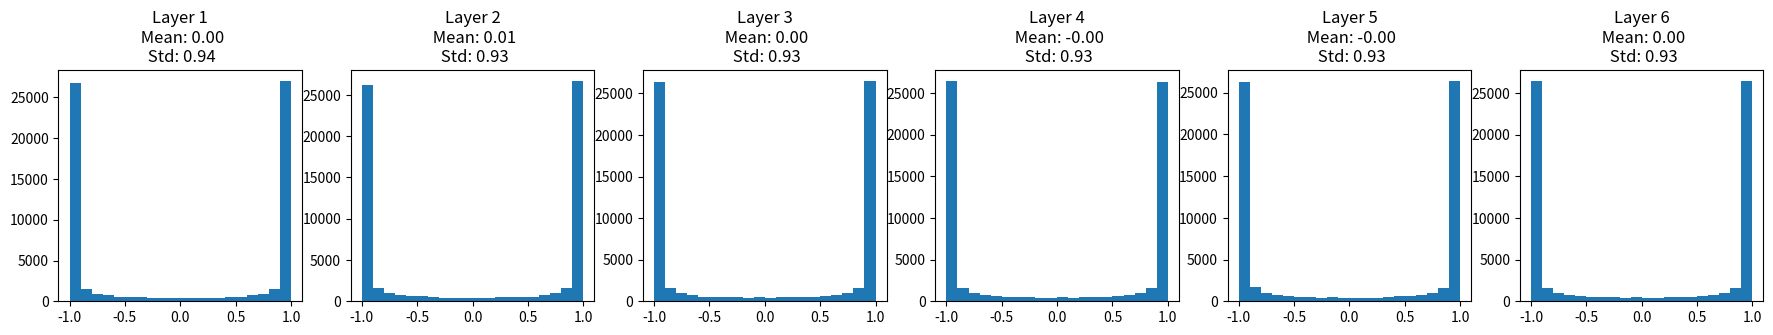

Reproduce this figure in Python.
import numpy as np
import matplotlib.pyplot as plt

dims = [4096]*7
dims

hs = []

x = np.random.randn(16, dims[0])

for Din, Dout in zip(dims[:-1], dims[1:]):
    W = 0.1 * np.random.randn(Din, Dout)
    #W = np.random.randn(Din, Dout) / np.sqrt(Din/2)
    x = np.tanh(x.dot(W))
    #x = np.maximum(0, x.dot(W))
    hs.append(x)

plt.figure(figsize=(22, 3))
for i in range(len(hs)):
    plt.subplot(1,6,i+1)
    plt.title("Layer {}\n Mean: {:.2f}\n Std: {:.2f}".format(i+1, np.mean(hs[i]), np.std(hs[i])))
    plt.hist(np.reshape(hs[i], -1), bins=20, range=(-1,1))    
plt.show()

